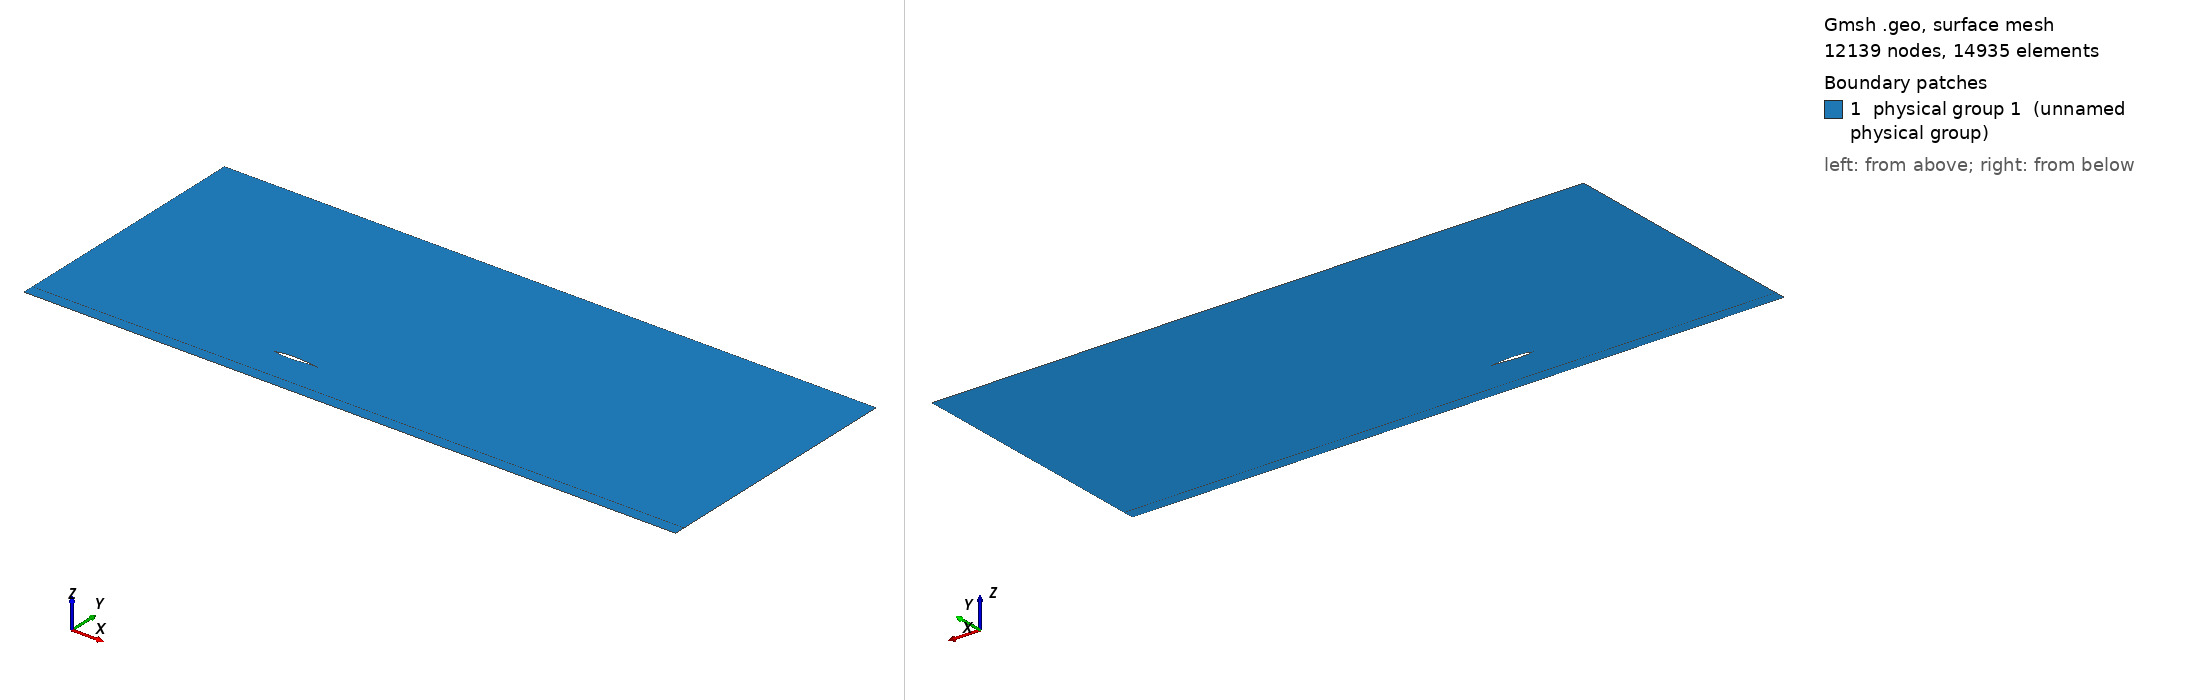

Gmsh geometry script, surface-meshed: 12139 nodes, 14935 surface elements. Boundary patches (legend numbers): 1 physical group 1 (unnamed physical group). Left view from above one corner, right view from below the opposite corner. Legend entries are the model's physical surfaces. The drawing asked Gmsh for element sizes between 1% and 20% of the model's largest extent; the script's own settings can give other sizes.

=== mesh_partially_structured_small.geo (drawn) ===
// ===========================================
// ==================================MESH FILE
// ===========================================

h = 0.005;
H = 0.5;

// =====================================POINTS
Point(1) = {1, 0, 0.0, 1*h};
Point(2) = {0.994046, 0.00127452, 0.0, 1*h};
Point(3) = {0.985294, 0.00306708, 0.0, 1*h};
Point(4) = {0.975054, 0.00507135, 0.0, 1*h};
Point(5) = {0.964257, 0.00709196, 0.0, 1*h};
Point(6) = {0.953226, 0.00906902, 0.0, 1*h};
Point(7) = {0.942125, 0.0109783, 0.0, 1*h};
Point(8) = {0.930989, 0.0128207, 0.0, 1*h};
Point(9) = {0.919832, 0.0146003, 0.0, 1*h};
Point(10) = {0.908657, 0.0163233, 0.0, 1*h};
Point(11) = {0.897467, 0.0179955, 0.0, 1*h};
Point(12) = {0.886262, 0.0196231, 0.0, 1*h};
Point(13) = {0.875043, 0.0212119, 0.0, 1*h};
Point(14) = {0.863811, 0.0227674, 0.0, 1*h};
Point(15) = {0.852566, 0.024295, 0.0, 1*h};
Point(16) = {0.841309, 0.0257994, 0.0, 1*h};
Point(17) = {0.830041, 0.027285, 0.0, 1*h};
Point(18) = {0.818762, 0.0287556, 0.0, 1*h};
Point(19) = {0.807472, 0.0302146, 0.0, 1*h};
Point(20) = {0.796171, 0.0316647, 0.0, 1*h};
Point(21) = {0.784861, 0.0331078, 0.0, 1*h};
Point(22) = {0.773542, 0.0345456, 0.0, 1*h};
Point(23) = {0.762213, 0.0359789, 0.0, 1*h};
Point(24) = {0.750875, 0.0374083, 0.0, 1*h};
Point(25) = {0.739529, 0.0388339, 0.0, 1*h};
Point(26) = {0.728175, 0.0402554, 0.0, 1*h};
Point(27) = {0.716813, 0.0416723, 0.0, 1*h};
Point(28) = {0.705451, 0.043083, 0.0, 1*h};
Point(29) = {0.694101, 0.0444821, 0.0, 1*h};
Point(30) = {0.682765, 0.0458622, 0.0, 1*h};
Point(31) = {0.671445, 0.0472166, 0.0, 1*h};
Point(32) = {0.66014, 0.048539, 0.0, 1*h};
Point(33) = {0.648851, 0.0498235, 0.0, 1*h};
Point(34) = {0.637575, 0.0510645, 0.0, 1*h};
Point(35) = {0.626313, 0.0522572, 0.0, 1*h};
Point(36) = {0.615064, 0.0533972, 0.0, 1*h};
Point(37) = {0.603827, 0.0544807, 0.0, 1*h};
Point(38) = {0.592602, 0.0555047, 0.0, 1*h};
Point(39) = {0.581387, 0.0564665, 0.0, 1*h};
Point(40) = {0.570182, 0.0573642, 0.0, 1*h};
Point(41) = {0.558987, 0.0581965, 0.0, 1*h};
Point(42) = {0.547799, 0.0589625, 0.0, 1*h};
Point(43) = {0.536619, 0.0596616, 0.0, 1*h};
Point(44) = {0.525447, 0.0602938, 0.0, 1*h};
Point(45) = {0.51428, 0.0608594, 0.0, 1*h};
Point(46) = {0.50312, 0.0613588, 0.0, 1*h};
Point(47) = {0.491965, 0.0617926, 0.0, 1*h};
Point(48) = {0.480814, 0.0621615, 0.0, 1*h};
Point(49) = {0.469668, 0.062466, 0.0, 1*h};
Point(50) = {0.458525, 0.0627068, 0.0, 1*h};
Point(51) = {0.447386, 0.0628843, 0.0, 1*h};
Point(52) = {0.43625, 0.0629986, 0.0, 1*h};
Point(53) = {0.425113, 0.0630498, 0.0, 1*h};
Point(54) = {0.413966, 0.0630393, 0.0, 1*h};
Point(55) = {0.402804, 0.0629709, 0.0, 1*h};
Point(56) = {0.39163, 0.0628477, 0.0, 1*h};
Point(57) = {0.380444, 0.0626722, 0.0, 1*h};
Point(58) = {0.369249, 0.0624456, 0.0, 1*h};
Point(59) = {0.358046, 0.0621684, 0.0, 1*h};
Point(60) = {0.346838, 0.0618406, 0.0, 1*h};
Point(61) = {0.335626, 0.0614614, 0.0, 1*h};
Point(62) = {0.324411, 0.0610294, 0.0, 1*h};
Point(63) = {0.313196, 0.060543, 0.0, 1*h};
Point(64) = {0.30198, 0.0600002, 0.0, 1*h};
Point(65) = {0.290766, 0.0593989, 0.0, 1*h};
Point(66) = {0.279555, 0.0587369, 0.0, 1*h};
Point(67) = {0.268348, 0.0580119, 0.0, 1*h};
Point(68) = {0.257147, 0.057222, 0.0, 1*h};
Point(69) = {0.245954, 0.0563651, 0.0, 1*h};
Point(70) = {0.234769, 0.0554397, 0.0, 1*h};
Point(71) = {0.223594, 0.0544441, 0.0, 1*h};
Point(72) = {0.212432, 0.0533772, 0.0, 1*h};
Point(73) = {0.201284, 0.0522377, 0.0, 1*h};
Point(74) = {0.190153, 0.0510243, 0.0, 1*h};
Point(75) = {0.179042, 0.0497359, 0.0, 1*h};
Point(76) = {0.167953, 0.0483708, 0.0, 1*h};
Point(77) = {0.156891, 0.046927, 0.0, 1*h};
Point(78) = {0.145861, 0.0454016, 0.0, 1*h};
Point(79) = {0.13487, 0.0437913, 0.0, 1*h};
Point(80) = {0.123925, 0.0420911, 0.0, 1*h};
Point(81) = {0.113037, 0.0402945, 0.0, 1*h};
Point(82) = {0.10222, 0.0383933, 0.0, 1*h};
Point(83) = {0.0914892, 0.0363774, 0.0, 1*h};
Point(84) = {0.0808693, 0.0342353, 0.0, 1*h};
Point(85) = {0.0703944, 0.031954, 0.0, 1*h};
Point(86) = {0.0601187, 0.0295205, 0.0, 1*h};
Point(87) = {0.0501343, 0.0269263, 0.0, 1*h};
Point(88) = {0.0406062, 0.0241803, 0.0, 1*h};
Point(89) = {0.0318205, 0.021335, 0.0, 1*h};
Point(90) = {0.0241704, 0.0185141, 0.0, 1*h};
Point(91) = {0.0179609, 0.0158793, 0.0, 1*h};
Point(92) = {0.0131837, 0.0135315, 0.0, 1*h};
Point(93) = {0.0095798, 0.0114718, 0.0, 1*h};
Point(94) = {0.00684531, 0.00964432, 0.0, 1*h};
Point(95) = {0.00474832, 0.00798839, 0.0, 1*h};
Point(96) = {0.00313141, 0.00645095, 0.0, 1*h};
Point(97) = {0.00189864, 0.00499461, 0.0, 1*h};
Point(98) = {0.000996541, 0.00359588, 0.0, 1*h};
Point(99) = {0.000390087, 0.00223329, 0.0, 1*h};
Point(100) = {6.5639e-05, 0.000934113, 0.0, 1*h};
Point(101) = {3.22188e-07, 6.37641e-05, 0.0, 1*h};
Point(102) = {1.20408e-05, -0.000261051, 0.0, 1*h};
Point(103) = {0.000242843, -0.00139327, 0.0, 1*h};
Point(104) = {0.000810233, -0.00256025, 0.0, 1*h};
Point(105) = {0.00171487, -0.0037182, 0.0, 1*h};
Point(106) = {0.00294536, -0.00486798, 0.0, 1*h};
Point(107) = {0.00454171, -0.00603775, 0.0, 1*h};
Point(108) = {0.0065755, -0.00725389, 0.0, 1*h};
Point(109) = {0.00917929, -0.0085555, 0.0, 1*h};
Point(110) = {0.0125645, -0.00998872, 0.0, 1*h};
Point(111) = {0.0170331, -0.0116009, 0.0, 1*h};
Point(112) = {0.0229225, -0.0134166, 0.0, 1*h};
Point(113) = {0.0303893, -0.0153913, 0.0, 1*h};
Point(114) = {0.0392102, -0.0174102, 0.0, 1*h};
Point(115) = {0.0489336, -0.0193614, 0.0, 1*h};
Point(116) = {0.0591834, -0.0211907, 0.0, 1*h};
Point(117) = {0.069742, -0.0228877, 0.0, 1*h};
Point(118) = {0.0804961, -0.0244595, 0.0, 1*h};
Point(119) = {0.0913841, -0.0259178, 0.0, 1*h};
Point(120) = {0.10237, -0.0272737, 0.0, 1*h};
Point(121) = {0.11343, -0.0285372, 0.0, 1*h};
Point(122) = {0.124548, -0.0297169, 0.0, 1*h};
Point(123) = {0.135713, -0.03082, 0.0, 1*h};
Point(124) = {0.146916, -0.0318527, 0.0, 1*h};
Point(125) = {0.15815, -0.0328204, 0.0, 1*h};
Point(126) = {0.169404, -0.0337272, 0.0, 1*h};
Point(127) = {0.180672, -0.0345746, 0.0, 1*h};
Point(128) = {0.191948, -0.0353637, 0.0, 1*h};
Point(129) = {0.203232, -0.0360952, 0.0, 1*h};
Point(130) = {0.214522, -0.03677, 0.0, 1*h};
Point(131) = {0.225817, -0.0373887, 0.0, 1*h};
Point(132) = {0.237115, -0.037952, 0.0, 1*h};
Point(133) = {0.248416, -0.0384603, 0.0, 1*h};
Point(134) = {0.259719, -0.0389139, 0.0, 1*h};
Point(135) = {0.271023, -0.0393132, 0.0, 1*h};
Point(136) = {0.282327, -0.0396584, 0.0, 1*h};
Point(137) = {0.293631, -0.0399496, 0.0, 1*h};
Point(138) = {0.304932, -0.0401869, 0.0, 1*h};
Point(139) = {0.316232, -0.0403703, 0.0, 1*h};
Point(140) = {0.327528, -0.0404998, 0.0, 1*h};
Point(141) = {0.33882, -0.0405751, 0.0, 1*h};
Point(142) = {0.350107, -0.0405961, 0.0, 1*h};
Point(143) = {0.361387, -0.0405624, 0.0, 1*h};
Point(144) = {0.372661, -0.0404735, 0.0, 1*h};
Point(145) = {0.383925, -0.0403287, 0.0, 1*h};
Point(146) = {0.39518, -0.0401273, 0.0, 1*h};
Point(147) = {0.406423, -0.0398681, 0.0, 1*h};
Point(148) = {0.417654, -0.0395499, 0.0, 1*h};
Point(149) = {0.42887, -0.039171, 0.0, 1*h};
Point(150) = {0.440069, -0.0387295, 0.0, 1*h};
Point(151) = {0.451249, -0.0382231, 0.0, 1*h};
Point(152) = {0.462409, -0.0376488, 0.0, 1*h};
Point(153) = {0.473551, -0.0370033, 0.0, 1*h};
Point(154) = {0.484687, -0.0362842, 0.0, 1*h};
Point(155) = {0.495824, -0.0354936, 0.0, 1*h};
Point(156) = {0.506963, -0.0346343, 0.0, 1*h};
Point(157) = {0.518105, -0.0337089, 0.0, 1*h};
Point(158) = {0.529251, -0.0327203, 0.0, 1*h};
Point(159) = {0.540401, -0.0316712, 0.0, 1*h};
Point(160) = {0.551555, -0.0305644, 0.0, 1*h};
Point(161) = {0.562714, -0.0294029, 0.0, 1*h};
Point(162) = {0.573879, -0.0281895, 0.0, 1*h};
Point(163) = {0.585051, -0.0269274, 0.0, 1*h};
Point(164) = {0.596231, -0.0256196, 0.0, 1*h};
Point(165) = {0.607421, -0.0242694, 0.0, 1*h};
Point(166) = {0.618622, -0.0228802, 0.0, 1*h};
Point(167) = {0.629836, -0.0214557, 0.0, 1*h};
Point(168) = {0.641066, -0.02, 0.0, 1*h};
Point(169) = {0.652314, -0.0185172, 0.0, 1*h};
Point(170) = {0.663583, -0.0170121, 0.0, 1*h};
Point(171) = {0.674876, -0.0154898, 0.0, 1*h};
Point(172) = {0.686195, -0.0139564, 0.0, 1*h};
Point(173) = {0.69754, -0.0124188, 0.0, 1*h};
Point(174) = {0.708895, -0.0108871, 0.0, 1*h};
Point(175) = {0.720227, -0.00937442, 0.0, 1*h};
Point(176) = {0.73152, -0.00789245, 0.0, 1*h};
Point(177) = {0.742766, -0.00645248, 0.0, 1*h};
Point(178) = {0.753959, -0.00506806, 0.0, 1*h};
Point(179) = {0.765097, -0.00375366, 0.0, 1*h};
Point(180) = {0.776185, -0.00252268, 0.0, 1*h};
Point(181) = {0.78723, -0.00138699, 0.0, 1*h};
Point(182) = {0.798241, -0.000356559, 0.0, 1*h};
Point(183) = {0.809227, 0.000560915, 0.0, 1*h};
Point(184) = {0.820198, 0.00136008, 0.0, 1*h};
Point(185) = {0.831164, 0.00203794, 0.0, 1*h};
Point(186) = {0.842134, 0.00259364, 0.0, 1*h};
Point(187) = {0.853115, 0.00302833, 0.0, 1*h};
Point(188) = {0.864114, 0.00334479, 0.0, 1*h};
Point(189) = {0.875133, 0.0035472, 0.0, 1*h};
Point(190) = {0.886177, 0.00364081, 0.0, 1*h};
Point(191) = {0.897246, 0.00363168, 0.0, 1*h};
Point(192) = {0.908343, 0.00352647, 0.0, 1*h};
Point(193) = {0.919464, 0.0033322, 0.0, 1*h};
Point(194) = {0.930611, 0.00305615, 0.0, 1*h};
Point(195) = {0.941774, 0.00270595, 0.0, 1*h};
Point(196) = {0.952945, 0.00228947, 0.0, 1*h};
Point(197) = {0.964056, 0.0018176, 0.0, 1*h};
Point(198) = {0.974963, 0.00130593, 0.0, 1*h};
Point(199) = {0.985314, 0.00078368, 0.0, 1*h};
Point(200) = {0.993991, 0.000324963, 0.0, 1*h};
Point(201) = {1, 0, 0.0, 1*h};

le = 101;
xle = 3.22188e-07;
te = 1;
xte = 1;

// curves
Spline(1) = {1:46};
Spline(2) = {46:101};
Spline(3) = {101:200, 1};


// farfield
Point(300) = {10, 5, 0, H};
Point(301) = {-5, 5, 0, H};
Point(302) = {-5, -0.75, 0, 0.1*H};
Point(303) = {10, -0.75, 0, 0.1*H};

Line(4) = {300, 301};
Line(5) = {301, 302};
Line(6) = {302, 303};
Line(7) = {303, 300};

Point(304) = {-5, -1, 0};
Point(305) = {10, -1, 0};

Line(8) = {302, 304};
Line(9) = {304, 305};
Line(10) = {305, 303};
Line(11) = {302, 303};

Transfinite Line{8} = 25 Using Progression 1/1.1;
Transfinite Line{10} = 25 Using Progression 1.1;
Transfinite Line{6} = 200 Using Progression 1;
Transfinite Line{9} = 200 Using Progression 1;

// loops
Line Loop(1) = {1, 2, 3};
Line Loop(2) = {4, 5, 6, 7};
Line Loop(3) = {-6, 8, 9, 10};


// ==================================BOUNDARY LAYER
Field[1]=BoundaryLayer;
Field[1].CurvesList={1,2,3};
Field[1].Quads=1;
Field[1].Ratio=1.1;
Field[1].Size=0.00001;
Field[1].Thickness=0.07;
//Field[1].PointsList={1};
Field[1].FanPointsList={1};
Field[1].FanPointsSizesList={40};
BoundaryLayer Field = 1;


Plane Surface(1) = {1, 2};
Plane Surface(2) = {3};
Transfinite Surface{2};
Recombine Surface{2};


Physical Surface(1) = {1, 2};
Physical Line("FARFIELD") = {4, 5, 7, 8, 10};
Physical Line("GROUND") = {9};
Physical Line("AIRFOIL") = {1,2,3};


// 1: MeshAdapt, 2: Automatic, 3: Initial mesh only, 5: Delaunay, 6: Frontal-Delaunay, 7: BAMG, 8: Frontal-Delaunay for Quads, 9: Packing of Parallelograms
Mesh.Algorithm = 2;

//Mesh.RandomFactor = 1e-09;
